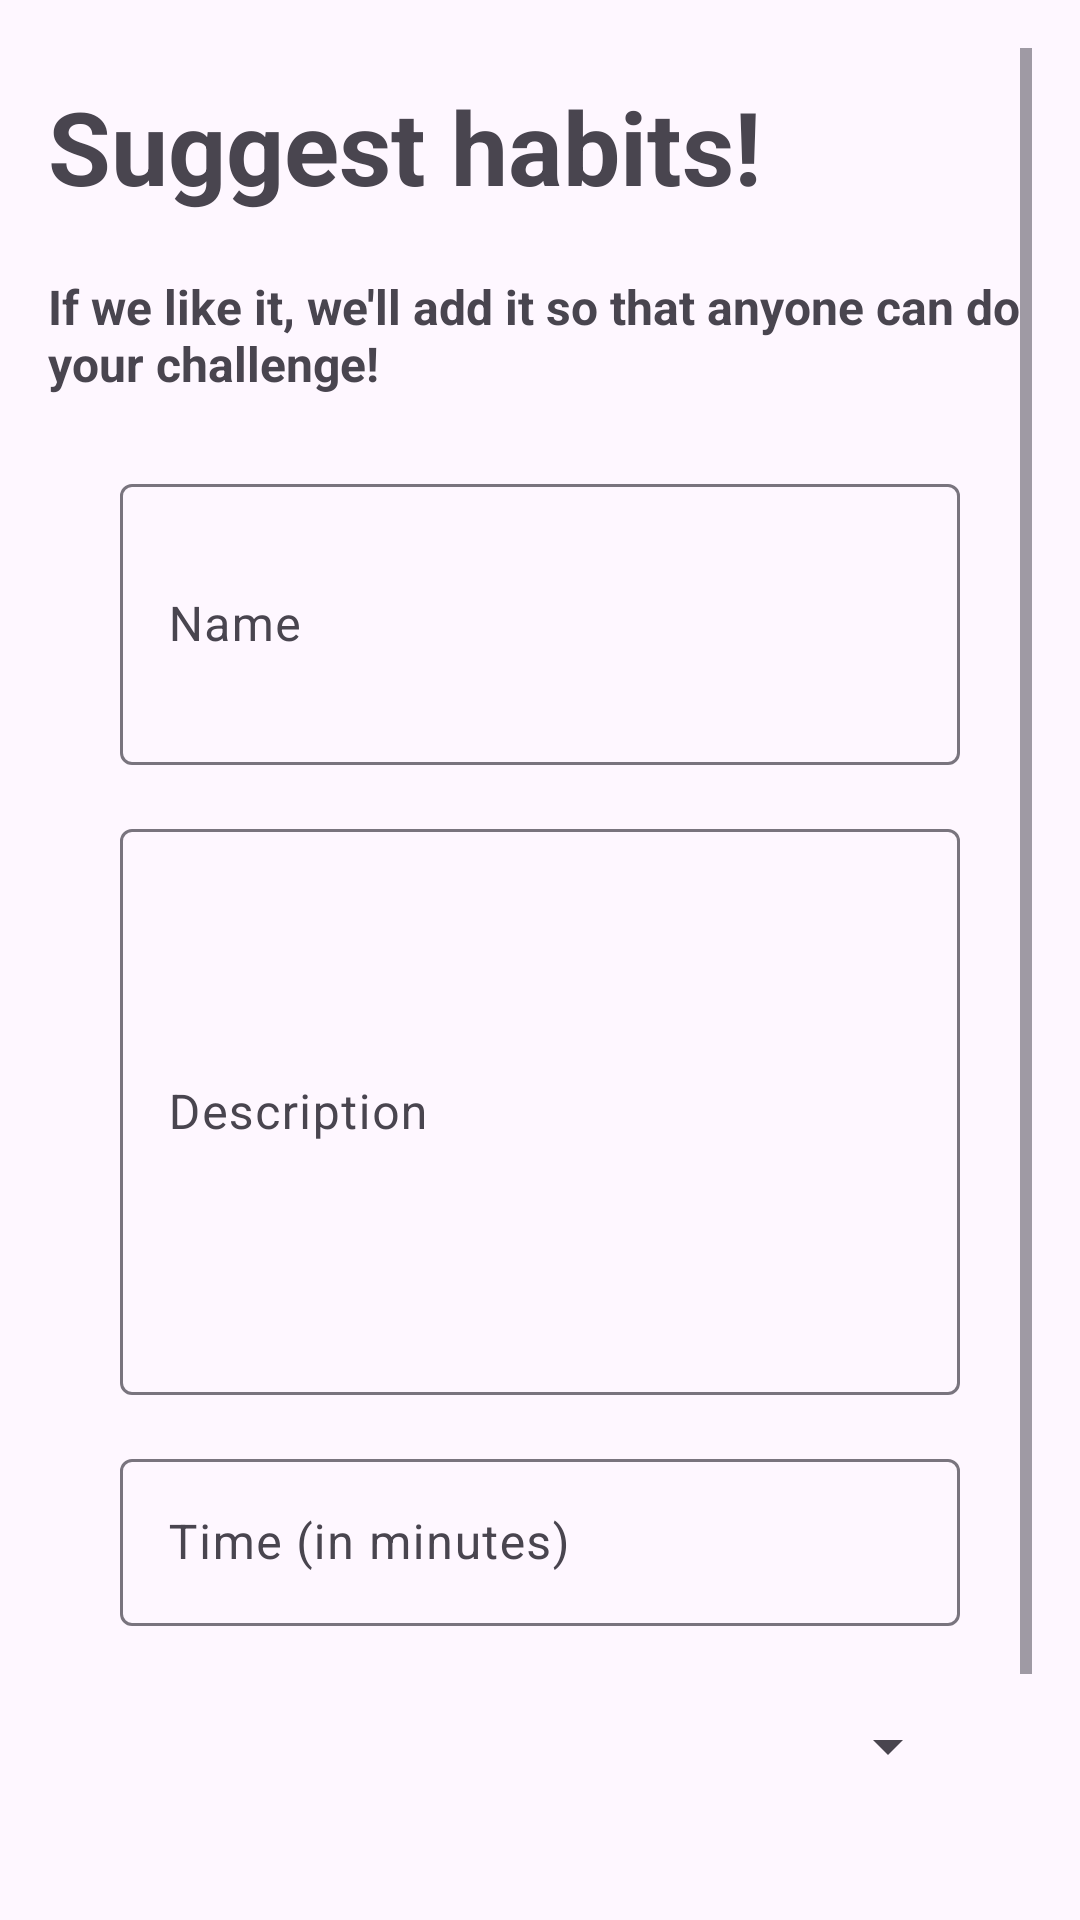

Write the Android layout XML for this screen, with the resource values it uses.
<!-- AndroidManifest.xml: application theme Theme.HabitBurtsApp -->
<!-- res/layout/fragment_create.xml -->
<ScrollView
    xmlns:android="http://schemas.android.com/apk/res/android"
    xmlns:tools="http://schemas.android.com/tools"
    android:layout_width="match_parent"
    android:layout_height="match_parent"
    xmlns:app="http://schemas.android.com/apk/res-auto"
    android:padding="16dp">

    <LinearLayout
        android:layout_width="match_parent"
        android:layout_height="wrap_content"
        android:orientation="vertical">

        <TextView
            android:id="@+id/textLine1"
            android:layout_width="wrap_content"
            android:layout_height="wrap_content"
            android:text="Suggest habits! "
            android:textSize="34sp"
            android:textStyle="bold"
            android:layout_marginTop="10dp"
            tools:ignore="HardcodedText" />

        <TextView
            android:id="@+id/textLine2"
            android:layout_width="wrap_content"
            android:layout_height="wrap_content"
            android:text="If we like it, we'll add it so that anyone can do your challenge!"
            android:textSize="16sp"
            android:textStyle="bold"
            android:layout_marginTop="20dp"
            tools:ignore="HardcodedText" />

        <LinearLayout
            android:layout_width="match_parent"
            android:layout_height="wrap_content"
            android:orientation="vertical"
            android:padding="24dp"
            android:elevation="4dp">

            
            <com.google.android.material.textfield.TextInputLayout
                android:layout_width="match_parent"
                android:layout_height="wrap_content"
                android:hint="@string/name"
                android:layout_marginBottom="16dp">

                <com.google.android.material.textfield.TextInputEditText
                    android:id="@+id/editTextTitle"
                    android:layout_width="match_parent"
                    android:layout_height="wrap_content"
                    android:lines="3"/>
            </com.google.android.material.textfield.TextInputLayout>

            
            <com.google.android.material.textfield.TextInputLayout
                android:layout_width="match_parent"
                android:layout_height="wrap_content"
                android:hint="@string/description"
                android:layout_marginBottom="16dp">

                <com.google.android.material.textfield.TextInputEditText
                    android:id="@+id/editTextDescription"
                    android:layout_width="match_parent"
                    android:layout_height="wrap_content"
                    android:inputType="textMultiLine"
                    android:lines="8"
                    android:scrollbars="vertical"/>
            </com.google.android.material.textfield.TextInputLayout>

            
            <com.google.android.material.textfield.TextInputLayout
                android:layout_width="match_parent"
                android:layout_height="wrap_content"
                android:hint="@string/time_in_minutes"
                android:layout_marginBottom="16dp">

                <com.google.android.material.textfield.TextInputEditText
                    android:id="@+id/editTextTime"
                    android:layout_width="match_parent"
                    android:layout_height="wrap_content"
                    android:inputType="number"/>
            </com.google.android.material.textfield.TextInputLayout>

            
            <com.google.android.material.textfield.TextInputLayout
                android:layout_width="match_parent"
                android:layout_height="wrap_content"
                android:hint="@string/type"
                android:layout_marginBottom="16dp">

                <Spinner
                    android:id="@+id/spinnerType"
                    android:layout_width="match_parent"
                    android:layout_height="48dp"/>
            </com.google.android.material.textfield.TextInputLayout>

            
            <Button
                android:id="@+id/buttonSubmit"
                android:layout_width="match_parent"
                android:layout_height="wrap_content"
                android:text="@string/submit"
                android:textColor="@color/white"
                android:layout_marginTop="16dp"
                android:layout_marginBottom="8dp"
                android:backgroundTint="#2196F3"/>
        </LinearLayout>
    </LinearLayout>
</ScrollView>
<!-- resources referenced by this layout -->
<resources>
  <string name="description">Description</string>
  <string name="name">Name</string>
  <string name="submit">Submit</string>
  <string name="time_in_minutes">Time (in minutes)</string>
  <string name="type">Type</string>
  <style name="Theme.HabitBurtsApp" parent="Theme.MaterialComponents.DayNight.DarkActionBar">
          
          <item name="colorPrimary">@color/purple_500</item>
          <item name="colorPrimaryVariant">@color/purple_700</item>
          <item name="colorOnPrimary">@color/white</item>
          
          <item name="colorSecondary">@color/teal_200</item>
          <item name="colorSecondaryVariant">@color/teal_700</item>
          <item name="colorOnSecondary">@color/black</item>
          
          <item name="android:statusBarColor">?attr/colorPrimaryVariant</item>
          
      </style>
  <!-- not gathered from this repository: default colours our renderer supplied (Android Studio template values) -->
  <color name="purple_500">#FF6200EE</color>
  <color name="purple_700">#FF3700B3</color>
  <color name="teal_200">#FF03DAC5</color>
  <color name="teal_700">#FF018786</color>
  <color name="black">#FF000000</color>
  <color name="white">#FFFFFFFF</color>
</resources>
